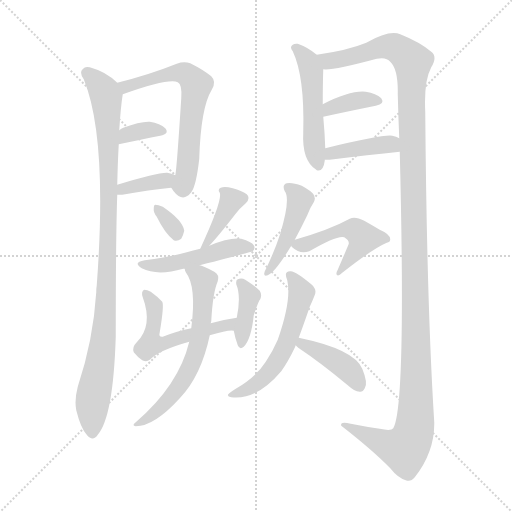
t = 0.00 s
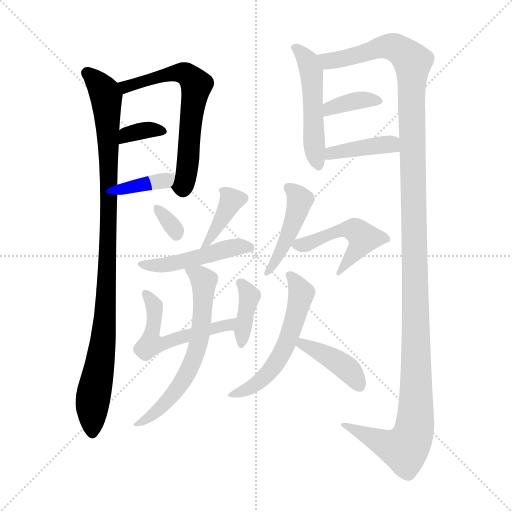
t = 2.46 s
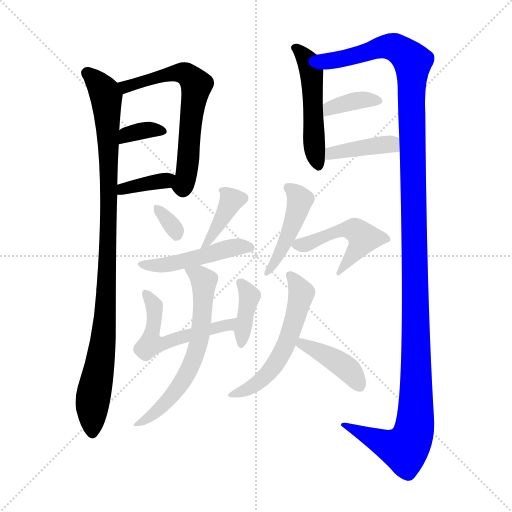
t = 4.92 s
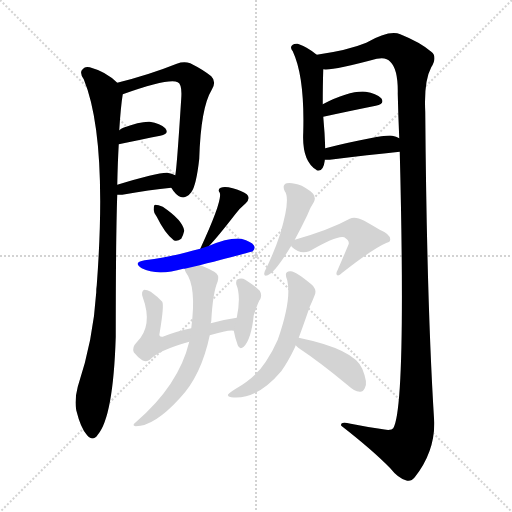
t = 7.38 s
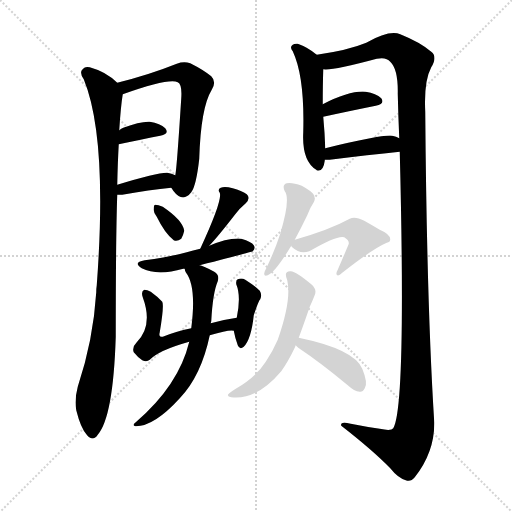
t = 9.84 s
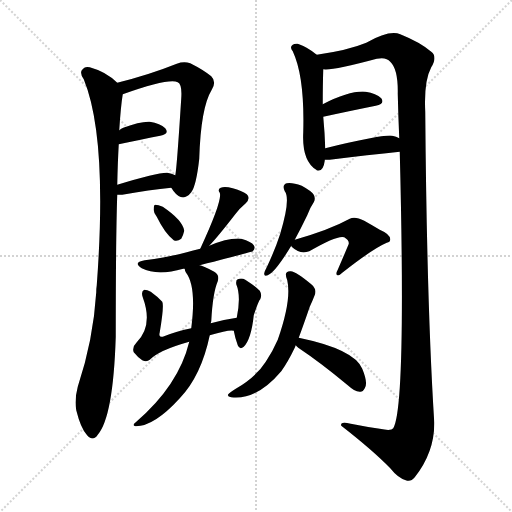
t = 12.30 s

The animated SVG that drew these frames (rendered in a browser with its animation timeline set to each time). Animation: 18 CSS @keyframes rules; one cycle of 12.30 s.

<svg version="1.1" viewBox="0 0 1024 1024" xmlns="http://www.w3.org/2000/svg">
  <g stroke="lightgray" stroke-dasharray="1,1" stroke-width="1" transform="scale(4, 4)">
    <line x1="0" y1="0" x2="256" y2="256"></line>
    <line x1="256" y1="0" x2="0" y2="256"></line>
    <line x1="128" y1="0" x2="128" y2="256"></line>
    <line x1="0" y1="128" x2="256" y2="128"></line>
  </g>
<g transform="scale(1, -1) translate(0, -900)">
   <style type="text/css">
    @keyframes keyframes0 {
      from {
       stroke: blue;
       stroke-dashoffset: 991;
       stroke-width: 128;
       }
       76% {
       animation-timing-function: step-end;
       stroke: blue;
       stroke-dashoffset: 0;
       stroke-width: 128;
       }
       to {
       stroke: black;
       stroke-width: 1024;
       }
       }
       #make-me-a-hanzi-animation-0 {
         animation: keyframes0 1.056478s both;
         animation-delay: 0.000000s;
         animation-timing-function: linear;
       }
    @keyframes keyframes1 {
      from {
       stroke: blue;
       stroke-dashoffset: 639;
       stroke-width: 128;
       }
       68% {
       animation-timing-function: step-end;
       stroke: blue;
       stroke-dashoffset: 0;
       stroke-width: 128;
       }
       to {
       stroke: black;
       stroke-width: 1024;
       }
       }
       #make-me-a-hanzi-animation-1 {
         animation: keyframes1 0.770020s both;
         animation-delay: 1.056478s;
         animation-timing-function: linear;
       }
    @keyframes keyframes2 {
      from {
       stroke: blue;
       stroke-dashoffset: 343;
       stroke-width: 128;
       }
       53% {
       animation-timing-function: step-end;
       stroke: blue;
       stroke-dashoffset: 0;
       stroke-width: 128;
       }
       to {
       stroke: black;
       stroke-width: 1024;
       }
       }
       #make-me-a-hanzi-animation-2 {
         animation: keyframes2 0.529134s both;
         animation-delay: 1.826497s;
         animation-timing-function: linear;
       }
    @keyframes keyframes3 {
      from {
       stroke: blue;
       stroke-dashoffset: 366;
       stroke-width: 128;
       }
       54% {
       animation-timing-function: step-end;
       stroke: blue;
       stroke-dashoffset: 0;
       stroke-width: 128;
       }
       to {
       stroke: black;
       stroke-width: 1024;
       }
       }
       #make-me-a-hanzi-animation-3 {
         animation: keyframes3 0.547852s both;
         animation-delay: 2.355632s;
         animation-timing-function: linear;
       }
    @keyframes keyframes4 {
      from {
       stroke: blue;
       stroke-dashoffset: 507;
       stroke-width: 128;
       }
       62% {
       animation-timing-function: step-end;
       stroke: blue;
       stroke-dashoffset: 0;
       stroke-width: 128;
       }
       to {
       stroke: black;
       stroke-width: 1024;
       }
       }
       #make-me-a-hanzi-animation-4 {
         animation: keyframes4 0.662598s both;
         animation-delay: 2.903483s;
         animation-timing-function: linear;
       }
    @keyframes keyframes5 {
      from {
       stroke: blue;
       stroke-dashoffset: 1361;
       stroke-width: 128;
       }
       82% {
       animation-timing-function: step-end;
       stroke: blue;
       stroke-dashoffset: 0;
       stroke-width: 128;
       }
       to {
       stroke: black;
       stroke-width: 1024;
       }
       }
       #make-me-a-hanzi-animation-5 {
         animation: keyframes5 1.357585s both;
         animation-delay: 3.566081s;
         animation-timing-function: linear;
       }
    @keyframes keyframes6 {
      from {
       stroke: blue;
       stroke-dashoffset: 366;
       stroke-width: 128;
       }
       54% {
       animation-timing-function: step-end;
       stroke: blue;
       stroke-dashoffset: 0;
       stroke-width: 128;
       }
       to {
       stroke: black;
       stroke-width: 1024;
       }
       }
       #make-me-a-hanzi-animation-6 {
         animation: keyframes6 0.547852s both;
         animation-delay: 4.923665s;
         animation-timing-function: linear;
       }
    @keyframes keyframes7 {
      from {
       stroke: blue;
       stroke-dashoffset: 400;
       stroke-width: 128;
       }
       57% {
       animation-timing-function: step-end;
       stroke: blue;
       stroke-dashoffset: 0;
       stroke-width: 128;
       }
       to {
       stroke: black;
       stroke-width: 1024;
       }
       }
       #make-me-a-hanzi-animation-7 {
         animation: keyframes7 0.575521s both;
         animation-delay: 5.471517s;
         animation-timing-function: linear;
       }
    @keyframes keyframes8 {
      from {
       stroke: blue;
       stroke-dashoffset: 319;
       stroke-width: 128;
       }
       51% {
       animation-timing-function: step-end;
       stroke: blue;
       stroke-dashoffset: 0;
       stroke-width: 128;
       }
       to {
       stroke: black;
       stroke-width: 1024;
       }
       }
       #make-me-a-hanzi-animation-8 {
         animation: keyframes8 0.509603s both;
         animation-delay: 6.047038s;
         animation-timing-function: linear;
       }
    @keyframes keyframes9 {
      from {
       stroke: blue;
       stroke-dashoffset: 380;
       stroke-width: 128;
       }
       55% {
       animation-timing-function: step-end;
       stroke: blue;
       stroke-dashoffset: 0;
       stroke-width: 128;
       }
       to {
       stroke: black;
       stroke-width: 1024;
       }
       }
       #make-me-a-hanzi-animation-9 {
         animation: keyframes9 0.559245s both;
         animation-delay: 6.556641s;
         animation-timing-function: linear;
       }
    @keyframes keyframes10 {
      from {
       stroke: blue;
       stroke-dashoffset: 478;
       stroke-width: 128;
       }
       61% {
       animation-timing-function: step-end;
       stroke: blue;
       stroke-dashoffset: 0;
       stroke-width: 128;
       }
       to {
       stroke: black;
       stroke-width: 1024;
       }
       }
       #make-me-a-hanzi-animation-10 {
         animation: keyframes10 0.638997s both;
         animation-delay: 7.115885s;
         animation-timing-function: linear;
       }
    @keyframes keyframes11 {
      from {
       stroke: blue;
       stroke-dashoffset: 528;
       stroke-width: 128;
       }
       63% {
       animation-timing-function: step-end;
       stroke: blue;
       stroke-dashoffset: 0;
       stroke-width: 128;
       }
       to {
       stroke: black;
       stroke-width: 1024;
       }
       }
       #make-me-a-hanzi-animation-11 {
         animation: keyframes11 0.679688s both;
         animation-delay: 7.754883s;
         animation-timing-function: linear;
       }
    @keyframes keyframes12 {
      from {
       stroke: blue;
       stroke-dashoffset: 380;
       stroke-width: 128;
       }
       55% {
       animation-timing-function: step-end;
       stroke: blue;
       stroke-dashoffset: 0;
       stroke-width: 128;
       }
       to {
       stroke: black;
       stroke-width: 1024;
       }
       }
       #make-me-a-hanzi-animation-12 {
         animation: keyframes12 0.559245s both;
         animation-delay: 8.434570s;
         animation-timing-function: linear;
       }
    @keyframes keyframes13 {
      from {
       stroke: blue;
       stroke-dashoffset: 627;
       stroke-width: 128;
       }
       67% {
       animation-timing-function: step-end;
       stroke: blue;
       stroke-dashoffset: 0;
       stroke-width: 128;
       }
       to {
       stroke: black;
       stroke-width: 1024;
       }
       }
       #make-me-a-hanzi-animation-13 {
         animation: keyframes13 0.760254s both;
         animation-delay: 8.993815s;
         animation-timing-function: linear;
       }
    @keyframes keyframes14 {
      from {
       stroke: blue;
       stroke-dashoffset: 448;
       stroke-width: 128;
       }
       59% {
       animation-timing-function: step-end;
       stroke: blue;
       stroke-dashoffset: 0;
       stroke-width: 128;
       }
       to {
       stroke: black;
       stroke-width: 1024;
       }
       }
       #make-me-a-hanzi-animation-14 {
         animation: keyframes14 0.614583s both;
         animation-delay: 9.754069s;
         animation-timing-function: linear;
       }
    @keyframes keyframes15 {
      from {
       stroke: blue;
       stroke-dashoffset: 490;
       stroke-width: 128;
       }
       61% {
       animation-timing-function: step-end;
       stroke: blue;
       stroke-dashoffset: 0;
       stroke-width: 128;
       }
       to {
       stroke: black;
       stroke-width: 1024;
       }
       }
       #make-me-a-hanzi-animation-15 {
         animation: keyframes15 0.648763s both;
         animation-delay: 10.368652s;
         animation-timing-function: linear;
       }
    @keyframes keyframes16 {
      from {
       stroke: blue;
       stroke-dashoffset: 559;
       stroke-width: 128;
       }
       65% {
       animation-timing-function: step-end;
       stroke: blue;
       stroke-dashoffset: 0;
       stroke-width: 128;
       }
       to {
       stroke: black;
       stroke-width: 1024;
       }
       }
       #make-me-a-hanzi-animation-16 {
         animation: keyframes16 0.704915s both;
         animation-delay: 11.017415s;
         animation-timing-function: linear;
       }
    @keyframes keyframes17 {
      from {
       stroke: blue;
       stroke-dashoffset: 405;
       stroke-width: 128;
       }
       57% {
       animation-timing-function: step-end;
       stroke: blue;
       stroke-dashoffset: 0;
       stroke-width: 128;
       }
       to {
       stroke: black;
       stroke-width: 1024;
       }
       }
       #make-me-a-hanzi-animation-17 {
         animation: keyframes17 0.579590s both;
         animation-delay: 11.722331s;
         animation-timing-function: linear;
       }
</style>
<path d="M 234.5 734.5 Q 212.5 756.5 179.5 765.5 Q 169.5 768.5 163.5 759.5 Q 159.5 752.5 167.5 741.5 Q 215.5 624.5 193.5 329.5 Q 192.5 323.5 192.5 315.5 Q 186.5 219.5 155.5 126.5 Q 148.5 99.5 152.5 79.5 Q 161.5 43.5 173.5 30.5 Q 185.5 15.5 195.5 30.5 Q 226.5 66.5 231.5 226.5 Q 231.5 425.5 234.5 510.5 L 234.5 530.5 Q 235.5 576.5 237.5 611.5 L 238.5 639.5 Q 241.5 687.5 245.5 711.5 C 247.5 724.5 247.5 724.5 234.5 734.5 Z" fill="lightgray"></path> 
<path d="M 342.5 524.5 Q 343.5 523.5 346.5 518.5 Q 365.5 493.5 382.5 515.5 Q 392.5 528.5 398.5 582.5 Q 401.5 684.5 423.5 720.5 Q 433.5 736.5 422.5 747.5 Q 406.5 760.5 380.5 773.5 Q 367.5 777.5 353.5 772.5 Q 298.5 750.5 234.5 734.5 C 205.5 727.5 217.5 701.5 245.5 711.5 Q 338.5 744.5 355.5 735.5 Q 364.5 731.5 362.5 703.5 Q 353.5 561.5 350.5 549.5 C 346.5 519.5 338.5 529.5 342.5 524.5 Z" fill="lightgray"></path> 
<path d="M 237.5 611.5 Q 285.5 621.5 320.5 628.5 Q 339.5 632.5 330.5 643.5 Q 320.5 653.5 299.5 656.5 Q 280.5 657.5 246.5 644.5 Q 242.5 643.5 238.5 639.5 C 215.5 619.5 208.5 605.5 237.5 611.5 Z" fill="lightgray"></path> 
<path d="M 234.5 510.5 Q 238.5 510.5 244.5 510.5 Q 299.5 520.5 342.5 524.5 C 372.5 527.5 377.5 536.5 350.5 549.5 Q 343.5 553.5 334.5 554.5 Q 316.5 555.5 234.5 530.5 C 205.5 521.5 204.5 510.5 234.5 510.5 Z" fill="lightgray"></path> 
<path d="M 633.5 790.5 Q 615.5 805.5 595.5 812.5 Q 589.5 813.5 585.5 810.5 Q 578.5 806.5 585.5 797.5 Q 609.5 746.5 606.5 635.5 Q 603.5 578.5 632.5 560.5 L 633.5 559.5 Q 646.5 555.5 649.5 578.5 L 649.5 580.5 L 650.5 603.5 Q 649.5 634.5 646.5 666.5 L 645.5 691.5 Q 645.5 730.5 646.5 761.5 C 647.5 779.5 647.5 779.5 633.5 790.5 Z" fill="lightgray"></path> 
<path d="M 799.5 596.5 Q 812.5 86.5 786.5 43.5 Q 782.5 37.5 759.5 42.5 Q 731.5 46.5 701.5 52.5 Q 679.5 58.5 682.5 48.5 Q 745.5 -0.5 780.5 -36.5 Q 795.5 -55.5 811.5 -60.5 Q 821.5 -64.5 829.5 -54.5 Q 869.5 -3.5 868.5 55.5 Q 853.5 292.5 850.5 676.5 Q 847.5 737.5 862.5 765.5 Q 875.5 786.5 862.5 796.5 Q 840.5 815.5 800.5 831.5 Q 778.5 840.5 732.5 814.5 Q 696.5 799.5 633.5 790.5 C 603.5 785.5 616.5 758.5 646.5 761.5 Q 664.5 758.5 753.5 782.5 Q 772.5 786.5 780.5 776.5 Q 796.5 761.5 795.5 712.5 Q 796.5 667.5 798.5 623.5 L 799.5 596.5 Z" fill="lightgray"></path> 
<path d="M 646.5 666.5 Q 706.5 679.5 751.5 688.5 Q 770.5 692.5 762.5 703.5 Q 752.5 713.5 731.5 716.5 Q 700.5 719.5 645.5 691.5 C 618.5 678.5 617.5 660.5 646.5 666.5 Z" fill="lightgray"></path> 
<path d="M 649.5 580.5 Q 653.5 580.5 659.5 580.5 Q 738.5 590.5 799.5 596.5 C 829.5 599.5 824.5 609.5 798.5 623.5 Q 792.5 627.5 784.5 628.5 Q 766.5 631.5 650.5 603.5 C 621.5 596.5 619.5 580.5 649.5 580.5 Z" fill="lightgray"></path> 
<path d="M 313.5 466.5 Q 329.5 433.5 347.5 419.5 Q 354.5 416.5 362.5 422.5 Q 366.5 429.5 368.5 438.5 Q 365.5 459.5 325.5 486.5 Q 316.5 490.5 310.5 490.5 Q 307.5 490.5 307.5 482.5 Q 306.5 475.5 313.5 466.5 Z" fill="lightgray"></path> 
<path d="M 418.5 408.5 Q 436.5 427.5 470.5 471.5 Q 479.5 483.5 491.5 493.5 Q 501.5 503.5 493.5 511.5 Q 483.5 518.5 465.5 523.5 Q 449.5 527.5 441.5 524.5 Q 434.5 521.5 439.5 514.5 Q 445.5 499.5 400.5 402.5 C 388.5 375.5 398.5 386.5 418.5 408.5 Z" fill="lightgray"></path> 
<path d="M 399.5 369.5 Q 504.5 396.5 505.5 397.5 Q 511.5 403.5 507.5 409.5 Q 503.5 416.5 482.5 422.5 Q 458.5 425.5 418.5 408.5 L 400.5 402.5 Q 385.5 399.5 373.5 395.5 Q 336.5 385.5 289.5 379.5 Q 264.5 375.5 283.5 363.5 Q 314.5 347.5 366.5 362.5 Q 367.5 362.5 369.5 362.5 L 399.5 369.5 Z" fill="lightgray"></path> 
<path d="M 419.5 229.5 Q 459.5 241.5 467.5 238.5 C 497.5 237.5 503.5 269.5 473.5 264.5 Q 445.5 260.5 421.5 253.5 L 382.5 243.5 Q 349.5 236.5 325.5 226.5 Q 316.5 225.5 319.5 235.5 Q 328.5 289.5 324.5 296.5 Q 315.5 306.5 301.5 316.5 Q 294.5 320.5 288.5 320.5 Q 281.5 317.5 285.5 305.5 Q 306.5 248.5 273.5 215.5 Q 263.5 205.5 267.5 195.5 Q 274.5 186.5 284.5 179.5 Q 293.5 175.5 299.5 180.5 Q 317.5 199.5 378.5 216.5 L 419.5 229.5 Z" fill="lightgray"></path> 
<path d="M 467.5 238.5 Q 470.5 222.5 475.5 209.5 Q 479.5 199.5 487.5 206.5 Q 502.5 221.5 507.5 269.5 Q 517.5 299.5 520.5 301.5 Q 524.5 310.5 519.5 318.5 Q 509.5 328.5 490.5 340.5 Q 483.5 344.5 475.5 341.5 Q 471.5 340.5 472.5 331.5 Q 482.5 307.5 473.5 264.5 L 467.5 238.5 Z" fill="lightgray"></path> 
<path d="M 378.5 216.5 Q 357.5 129.5 271.5 55.5 Q 262.5 48.5 271.5 47.5 Q 308.5 47.5 359.5 103.5 Q 402.5 148.5 419.5 229.5 L 421.5 253.5 Q 421.5 254.5 422.5 257.5 Q 425.5 314.5 435.5 337.5 Q 439.5 350.5 428.5 356.5 Q 404.5 369.5 399.5 369.5 C 371.5 379.5 360.5 383.5 369.5 362.5 Q 369.5 359.5 371.5 355.5 Q 393.5 327.5 382.5 243.5 L 378.5 216.5 Z" fill="lightgray"></path> 
<path d="M 589.5 420.5 Q 601.5 442.5 614.5 469.5 Q 620.5 485.5 627.5 495.5 Q 631.5 502.5 627.5 510.5 Q 623.5 517.5 603.5 528.5 Q 584.5 535.5 573.5 533.5 Q 563.5 530.5 569.5 517.5 Q 581.5 502.5 560.5 432.5 Q 550.5 401.5 533.5 365.5 Q 529.5 358.5 528.5 353.5 Q 527.5 346.5 535.5 349.5 Q 550.5 355.5 582.5 408.5 L 589.5 420.5 Z" fill="lightgray"></path> 
<path d="M 582.5 408.5 Q 582.5 407.5 584.5 405.5 Q 600.5 390.5 618.5 397.5 Q 675.5 430.5 688.5 425.5 Q 698.5 419.5 697.5 412.5 Q 697.5 411.5 675.5 360.5 Q 671.5 353.5 673.5 350.5 Q 676.5 346.5 684.5 354.5 Q 745.5 402.5 773.5 414.5 Q 780.5 415.5 780.5 421.5 Q 780.5 431.5 759.5 440.5 Q 744.5 449.5 728.5 458.5 Q 709.5 468.5 699.5 462.5 Q 659.5 440.5 589.5 420.5 C 575.5 416.5 575.5 416.5 582.5 408.5 Z" fill="lightgray"></path> 
<path d="M 597.5 224.5 Q 607.5 251.5 619.5 286.5 Q 625.5 299.5 628.5 307.5 Q 635.5 320.5 622.5 331.5 Q 592.5 356.5 581.5 357.5 Q 566.5 358.5 574.5 339.5 Q 583.5 300.5 555.5 220.5 Q 546.5 199.5 531.5 176.5 Q 512.5 146.5 471.5 122.5 Q 459.5 115.5 456.5 111.5 Q 453.5 107.5 462.5 105.5 Q 513.5 99.5 562.5 157.5 Q 575.5 175.5 589.5 204.5 Q 590.5 207.5 591.5 209.5 L 597.5 224.5 Z" fill="lightgray"></path> 
<path d="M 591.5 209.5 Q 592.5 208.5 596.5 204.5 Q 641.5 174.5 695.5 129.5 Q 708.5 117.5 719.5 116.5 Q 725.5 115.5 729.5 123.5 Q 736.5 133.5 724.5 162.5 Q 708.5 201.5 597.5 224.5 C 570.5 230.5 570.5 230.5 591.5 209.5 Z" fill="lightgray"></path> 
      <clipPath id="make-me-a-hanzi-clip-0">
      <path d="M 234.5 734.5 Q 212.5 756.5 179.5 765.5 Q 169.5 768.5 163.5 759.5 Q 159.5 752.5 167.5 741.5 Q 215.5 624.5 193.5 329.5 Q 192.5 323.5 192.5 315.5 Q 186.5 219.5 155.5 126.5 Q 148.5 99.5 152.5 79.5 Q 161.5 43.5 173.5 30.5 Q 185.5 15.5 195.5 30.5 Q 226.5 66.5 231.5 226.5 Q 231.5 425.5 234.5 510.5 L 234.5 530.5 Q 235.5 576.5 237.5 611.5 L 238.5 639.5 Q 241.5 687.5 245.5 711.5 C 247.5 724.5 247.5 724.5 234.5 734.5 Z" fill="lightgray"></path>
      </clipPath>
      <path clip-path="url(#make-me-a-hanzi-clip-0)" d="M 174.5 754.5 L 209.5 714.5 L 217.5 594.5 L 210.5 258.5 L 186.5 111.5 L 184.5 34.5 " fill="none" id="make-me-a-hanzi-animation-0" stroke-dasharray="863 1726" stroke-linecap="round"></path>

      <clipPath id="make-me-a-hanzi-clip-1">
      <path d="M 342.5 524.5 Q 343.5 523.5 346.5 518.5 Q 365.5 493.5 382.5 515.5 Q 392.5 528.5 398.5 582.5 Q 401.5 684.5 423.5 720.5 Q 433.5 736.5 422.5 747.5 Q 406.5 760.5 380.5 773.5 Q 367.5 777.5 353.5 772.5 Q 298.5 750.5 234.5 734.5 C 205.5 727.5 217.5 701.5 245.5 711.5 Q 338.5 744.5 355.5 735.5 Q 364.5 731.5 362.5 703.5 Q 353.5 561.5 350.5 549.5 C 346.5 519.5 338.5 529.5 342.5 524.5 Z" fill="lightgray"></path>
      </clipPath>
      <path clip-path="url(#make-me-a-hanzi-clip-1)" d="M 243.5 731.5 L 254.5 724.5 L 337.5 751.5 L 364.5 754.5 L 376.5 749.5 L 392.5 730.5 L 380.5 662.5 L 374.5 557.5 L 365.5 527.5 L 353.5 527.5 " fill="none" id="make-me-a-hanzi-animation-1" stroke-dasharray="511 1022" stroke-linecap="round"></path>

      <clipPath id="make-me-a-hanzi-clip-2">
      <path d="M 237.5 611.5 Q 285.5 621.5 320.5 628.5 Q 339.5 632.5 330.5 643.5 Q 320.5 653.5 299.5 656.5 Q 280.5 657.5 246.5 644.5 Q 242.5 643.5 238.5 639.5 C 215.5 619.5 208.5 605.5 237.5 611.5 Z" fill="lightgray"></path>
      </clipPath>
      <path clip-path="url(#make-me-a-hanzi-clip-2)" d="M 244.5 618.5 L 252.5 630.5 L 271.5 635.5 L 294.5 640.5 L 323.5 637.5 " fill="none" id="make-me-a-hanzi-animation-2" stroke-dasharray="215 430" stroke-linecap="round"></path>

      <clipPath id="make-me-a-hanzi-clip-3">
      <path d="M 234.5 510.5 Q 238.5 510.5 244.5 510.5 Q 299.5 520.5 342.5 524.5 C 372.5 527.5 377.5 536.5 350.5 549.5 Q 343.5 553.5 334.5 554.5 Q 316.5 555.5 234.5 530.5 C 205.5 521.5 204.5 510.5 234.5 510.5 Z" fill="lightgray"></path>
      </clipPath>
      <path clip-path="url(#make-me-a-hanzi-clip-3)" d="M 239.5 515.5 L 248.5 524.5 L 343.5 544.5 " fill="none" id="make-me-a-hanzi-animation-3" stroke-dasharray="238 476" stroke-linecap="round"></path>

      <clipPath id="make-me-a-hanzi-clip-4">
      <path d="M 633.5 790.5 Q 615.5 805.5 595.5 812.5 Q 589.5 813.5 585.5 810.5 Q 578.5 806.5 585.5 797.5 Q 609.5 746.5 606.5 635.5 Q 603.5 578.5 632.5 560.5 L 633.5 559.5 Q 646.5 555.5 649.5 578.5 L 649.5 580.5 L 650.5 603.5 Q 649.5 634.5 646.5 666.5 L 645.5 691.5 Q 645.5 730.5 646.5 761.5 C 647.5 779.5 647.5 779.5 633.5 790.5 Z" fill="lightgray"></path>
      </clipPath>
      <path clip-path="url(#make-me-a-hanzi-clip-4)" d="M 592.5 804.5 L 615.5 778.5 L 623.5 755.5 L 629.5 594.5 L 637.5 564.5 " fill="none" id="make-me-a-hanzi-animation-4" stroke-dasharray="379 758" stroke-linecap="round"></path>

      <clipPath id="make-me-a-hanzi-clip-5">
      <path d="M 799.5 596.5 Q 812.5 86.5 786.5 43.5 Q 782.5 37.5 759.5 42.5 Q 731.5 46.5 701.5 52.5 Q 679.5 58.5 682.5 48.5 Q 745.5 -0.5 780.5 -36.5 Q 795.5 -55.5 811.5 -60.5 Q 821.5 -64.5 829.5 -54.5 Q 869.5 -3.5 868.5 55.5 Q 853.5 292.5 850.5 676.5 Q 847.5 737.5 862.5 765.5 Q 875.5 786.5 862.5 796.5 Q 840.5 815.5 800.5 831.5 Q 778.5 840.5 732.5 814.5 Q 696.5 799.5 633.5 790.5 C 603.5 785.5 616.5 758.5 646.5 761.5 Q 664.5 758.5 753.5 782.5 Q 772.5 786.5 780.5 776.5 Q 796.5 761.5 795.5 712.5 Q 796.5 667.5 798.5 623.5 L 799.5 596.5 Z" fill="lightgray"></path>
      </clipPath>
      <path clip-path="url(#make-me-a-hanzi-clip-5)" d="M 643.5 786.5 L 656.5 777.5 L 666.5 778.5 L 778.5 807.5 L 796.5 801.5 L 825.5 775.5 L 829.5 47.5 L 824.5 25.5 L 809.5 1.5 L 780.5 7.5 L 692.5 47.5 " fill="none" id="make-me-a-hanzi-animation-5" stroke-dasharray="1233 2466" stroke-linecap="round"></path>

      <clipPath id="make-me-a-hanzi-clip-6">
      <path d="M 646.5 666.5 Q 706.5 679.5 751.5 688.5 Q 770.5 692.5 762.5 703.5 Q 752.5 713.5 731.5 716.5 Q 700.5 719.5 645.5 691.5 C 618.5 678.5 617.5 660.5 646.5 666.5 Z" fill="lightgray"></path>
      </clipPath>
      <path clip-path="url(#make-me-a-hanzi-clip-6)" d="M 653.5 673.5 L 660.5 685.5 L 692.5 694.5 L 734.5 701.5 L 754.5 697.5 " fill="none" id="make-me-a-hanzi-animation-6" stroke-dasharray="238 476" stroke-linecap="round"></path>

      <clipPath id="make-me-a-hanzi-clip-7">
      <path d="M 649.5 580.5 Q 653.5 580.5 659.5 580.5 Q 738.5 590.5 799.5 596.5 C 829.5 599.5 824.5 609.5 798.5 623.5 Q 792.5 627.5 784.5 628.5 Q 766.5 631.5 650.5 603.5 C 621.5 596.5 619.5 580.5 649.5 580.5 Z" fill="lightgray"></path>
      </clipPath>
      <path clip-path="url(#make-me-a-hanzi-clip-7)" d="M 654.5 586.5 L 688.5 600.5 L 758.5 609.5 L 780.5 611.5 L 791.5 602.5 " fill="none" id="make-me-a-hanzi-animation-7" stroke-dasharray="272 544" stroke-linecap="round"></path>

      <clipPath id="make-me-a-hanzi-clip-8">
      <path d="M 313.5 466.5 Q 329.5 433.5 347.5 419.5 Q 354.5 416.5 362.5 422.5 Q 366.5 429.5 368.5 438.5 Q 365.5 459.5 325.5 486.5 Q 316.5 490.5 310.5 490.5 Q 307.5 490.5 307.5 482.5 Q 306.5 475.5 313.5 466.5 Z" fill="lightgray"></path>
      </clipPath>
      <path clip-path="url(#make-me-a-hanzi-clip-8)" d="M 316.5 483.5 L 352.5 431.5 " fill="none" id="make-me-a-hanzi-animation-8" stroke-dasharray="191 382" stroke-linecap="round"></path>

      <clipPath id="make-me-a-hanzi-clip-9">
      <path d="M 418.5 408.5 Q 436.5 427.5 470.5 471.5 Q 479.5 483.5 491.5 493.5 Q 501.5 503.5 493.5 511.5 Q 483.5 518.5 465.5 523.5 Q 449.5 527.5 441.5 524.5 Q 434.5 521.5 439.5 514.5 Q 445.5 499.5 400.5 402.5 C 388.5 375.5 398.5 386.5 418.5 408.5 Z" fill="lightgray"></path>
      </clipPath>
      <path clip-path="url(#make-me-a-hanzi-clip-9)" d="M 447.5 518.5 L 463.5 499.5 L 411.5 415.5 " fill="none" id="make-me-a-hanzi-animation-9" stroke-dasharray="252 504" stroke-linecap="round"></path>

      <clipPath id="make-me-a-hanzi-clip-10">
      <path d="M 399.5 369.5 Q 504.5 396.5 505.5 397.5 Q 511.5 403.5 507.5 409.5 Q 503.5 416.5 482.5 422.5 Q 458.5 425.5 418.5 408.5 L 400.5 402.5 Q 385.5 399.5 373.5 395.5 Q 336.5 385.5 289.5 379.5 Q 264.5 375.5 283.5 363.5 Q 314.5 347.5 366.5 362.5 Q 367.5 362.5 369.5 362.5 L 399.5 369.5 Z" fill="lightgray"></path>
      </clipPath>
      <path clip-path="url(#make-me-a-hanzi-clip-10)" d="M 284.5 372.5 L 326.5 369.5 L 410.5 385.5 L 468.5 405.5 L 501.5 404.5 " fill="none" id="make-me-a-hanzi-animation-10" stroke-dasharray="350 700" stroke-linecap="round"></path>

      <clipPath id="make-me-a-hanzi-clip-11">
      <path d="M 419.5 229.5 Q 459.5 241.5 467.5 238.5 C 497.5 237.5 503.5 269.5 473.5 264.5 Q 445.5 260.5 421.5 253.5 L 382.5 243.5 Q 349.5 236.5 325.5 226.5 Q 316.5 225.5 319.5 235.5 Q 328.5 289.5 324.5 296.5 Q 315.5 306.5 301.5 316.5 Q 294.5 320.5 288.5 320.5 Q 281.5 317.5 285.5 305.5 Q 306.5 248.5 273.5 215.5 Q 263.5 205.5 267.5 195.5 Q 274.5 186.5 284.5 179.5 Q 293.5 175.5 299.5 180.5 Q 317.5 199.5 378.5 216.5 L 419.5 229.5 Z" fill="lightgray"></path>
      </clipPath>
      <path clip-path="url(#make-me-a-hanzi-clip-11)" d="M 292.5 311.5 L 308.5 290.5 L 309.5 249.5 L 302.5 225.5 L 314.5 211.5 L 442.5 246.5 L 467.5 259.5 " fill="none" id="make-me-a-hanzi-animation-11" stroke-dasharray="400 800" stroke-linecap="round"></path>

      <clipPath id="make-me-a-hanzi-clip-12">
      <path d="M 467.5 238.5 Q 470.5 222.5 475.5 209.5 Q 479.5 199.5 487.5 206.5 Q 502.5 221.5 507.5 269.5 Q 517.5 299.5 520.5 301.5 Q 524.5 310.5 519.5 318.5 Q 509.5 328.5 490.5 340.5 Q 483.5 344.5 475.5 341.5 Q 471.5 340.5 472.5 331.5 Q 482.5 307.5 473.5 264.5 L 467.5 238.5 Z" fill="lightgray"></path>
      </clipPath>
      <path clip-path="url(#make-me-a-hanzi-clip-12)" d="M 482.5 333.5 L 499.5 307.5 L 483.5 215.5 " fill="none" id="make-me-a-hanzi-animation-12" stroke-dasharray="252 504" stroke-linecap="round"></path>

      <clipPath id="make-me-a-hanzi-clip-13">
      <path d="M 378.5 216.5 Q 357.5 129.5 271.5 55.5 Q 262.5 48.5 271.5 47.5 Q 308.5 47.5 359.5 103.5 Q 402.5 148.5 419.5 229.5 L 421.5 253.5 Q 421.5 254.5 422.5 257.5 Q 425.5 314.5 435.5 337.5 Q 439.5 350.5 428.5 356.5 Q 404.5 369.5 399.5 369.5 C 371.5 379.5 360.5 383.5 369.5 362.5 Q 369.5 359.5 371.5 355.5 Q 393.5 327.5 382.5 243.5 L 378.5 216.5 Z" fill="lightgray"></path>
      </clipPath>
      <path clip-path="url(#make-me-a-hanzi-clip-13)" d="M 377.5 361.5 L 407.5 338.5 L 394.5 205.5 L 367.5 140.5 L 342.5 105.5 L 306.5 70.5 L 276.5 51.5 " fill="none" id="make-me-a-hanzi-animation-13" stroke-dasharray="499 998" stroke-linecap="round"></path>

      <clipPath id="make-me-a-hanzi-clip-14">
      <path d="M 589.5 420.5 Q 601.5 442.5 614.5 469.5 Q 620.5 485.5 627.5 495.5 Q 631.5 502.5 627.5 510.5 Q 623.5 517.5 603.5 528.5 Q 584.5 535.5 573.5 533.5 Q 563.5 530.5 569.5 517.5 Q 581.5 502.5 560.5 432.5 Q 550.5 401.5 533.5 365.5 Q 529.5 358.5 528.5 353.5 Q 527.5 346.5 535.5 349.5 Q 550.5 355.5 582.5 408.5 L 589.5 420.5 Z" fill="lightgray"></path>
      </clipPath>
      <path clip-path="url(#make-me-a-hanzi-clip-14)" d="M 576.5 524.5 L 600.5 500.5 L 567.5 404.5 L 535.5 357.5 " fill="none" id="make-me-a-hanzi-animation-14" stroke-dasharray="320 640" stroke-linecap="round"></path>

      <clipPath id="make-me-a-hanzi-clip-15">
      <path d="M 582.5 408.5 Q 582.5 407.5 584.5 405.5 Q 600.5 390.5 618.5 397.5 Q 675.5 430.5 688.5 425.5 Q 698.5 419.5 697.5 412.5 Q 697.5 411.5 675.5 360.5 Q 671.5 353.5 673.5 350.5 Q 676.5 346.5 684.5 354.5 Q 745.5 402.5 773.5 414.5 Q 780.5 415.5 780.5 421.5 Q 780.5 431.5 759.5 440.5 Q 744.5 449.5 728.5 458.5 Q 709.5 468.5 699.5 462.5 Q 659.5 440.5 589.5 420.5 C 575.5 416.5 575.5 416.5 582.5 408.5 Z" fill="lightgray"></path>
      </clipPath>
      <path clip-path="url(#make-me-a-hanzi-clip-15)" d="M 590.5 411.5 L 623.5 413.5 L 633.5 422.5 L 689.5 441.5 L 711.5 438.5 L 726.5 423.5 L 723.5 413.5 L 678.5 354.5 " fill="none" id="make-me-a-hanzi-animation-15" stroke-dasharray="362 724" stroke-linecap="round"></path>

      <clipPath id="make-me-a-hanzi-clip-16">
      <path d="M 597.5 224.5 Q 607.5 251.5 619.5 286.5 Q 625.5 299.5 628.5 307.5 Q 635.5 320.5 622.5 331.5 Q 592.5 356.5 581.5 357.5 Q 566.5 358.5 574.5 339.5 Q 583.5 300.5 555.5 220.5 Q 546.5 199.5 531.5 176.5 Q 512.5 146.5 471.5 122.5 Q 459.5 115.5 456.5 111.5 Q 453.5 107.5 462.5 105.5 Q 513.5 99.5 562.5 157.5 Q 575.5 175.5 589.5 204.5 Q 590.5 207.5 591.5 209.5 L 597.5 224.5 Z" fill="lightgray"></path>
      </clipPath>
      <path clip-path="url(#make-me-a-hanzi-clip-16)" d="M 580.5 347.5 L 602.5 313.5 L 563.5 193.5 L 522.5 139.5 L 491.5 119.5 L 461.5 110.5 " fill="none" id="make-me-a-hanzi-animation-16" stroke-dasharray="431 862" stroke-linecap="round"></path>

      <clipPath id="make-me-a-hanzi-clip-17">
      <path d="M 591.5 209.5 Q 592.5 208.5 596.5 204.5 Q 641.5 174.5 695.5 129.5 Q 708.5 117.5 719.5 116.5 Q 725.5 115.5 729.5 123.5 Q 736.5 133.5 724.5 162.5 Q 708.5 201.5 597.5 224.5 C 570.5 230.5 570.5 230.5 591.5 209.5 Z" fill="lightgray"></path>
      </clipPath>
      <path clip-path="url(#make-me-a-hanzi-clip-17)" d="M 598.5 211.5 L 628.5 203.5 L 684.5 170.5 L 708.5 147.5 L 717.5 129.5 " fill="none" id="make-me-a-hanzi-animation-17" stroke-dasharray="277 554" stroke-linecap="round"></path>

</g>
</svg>
